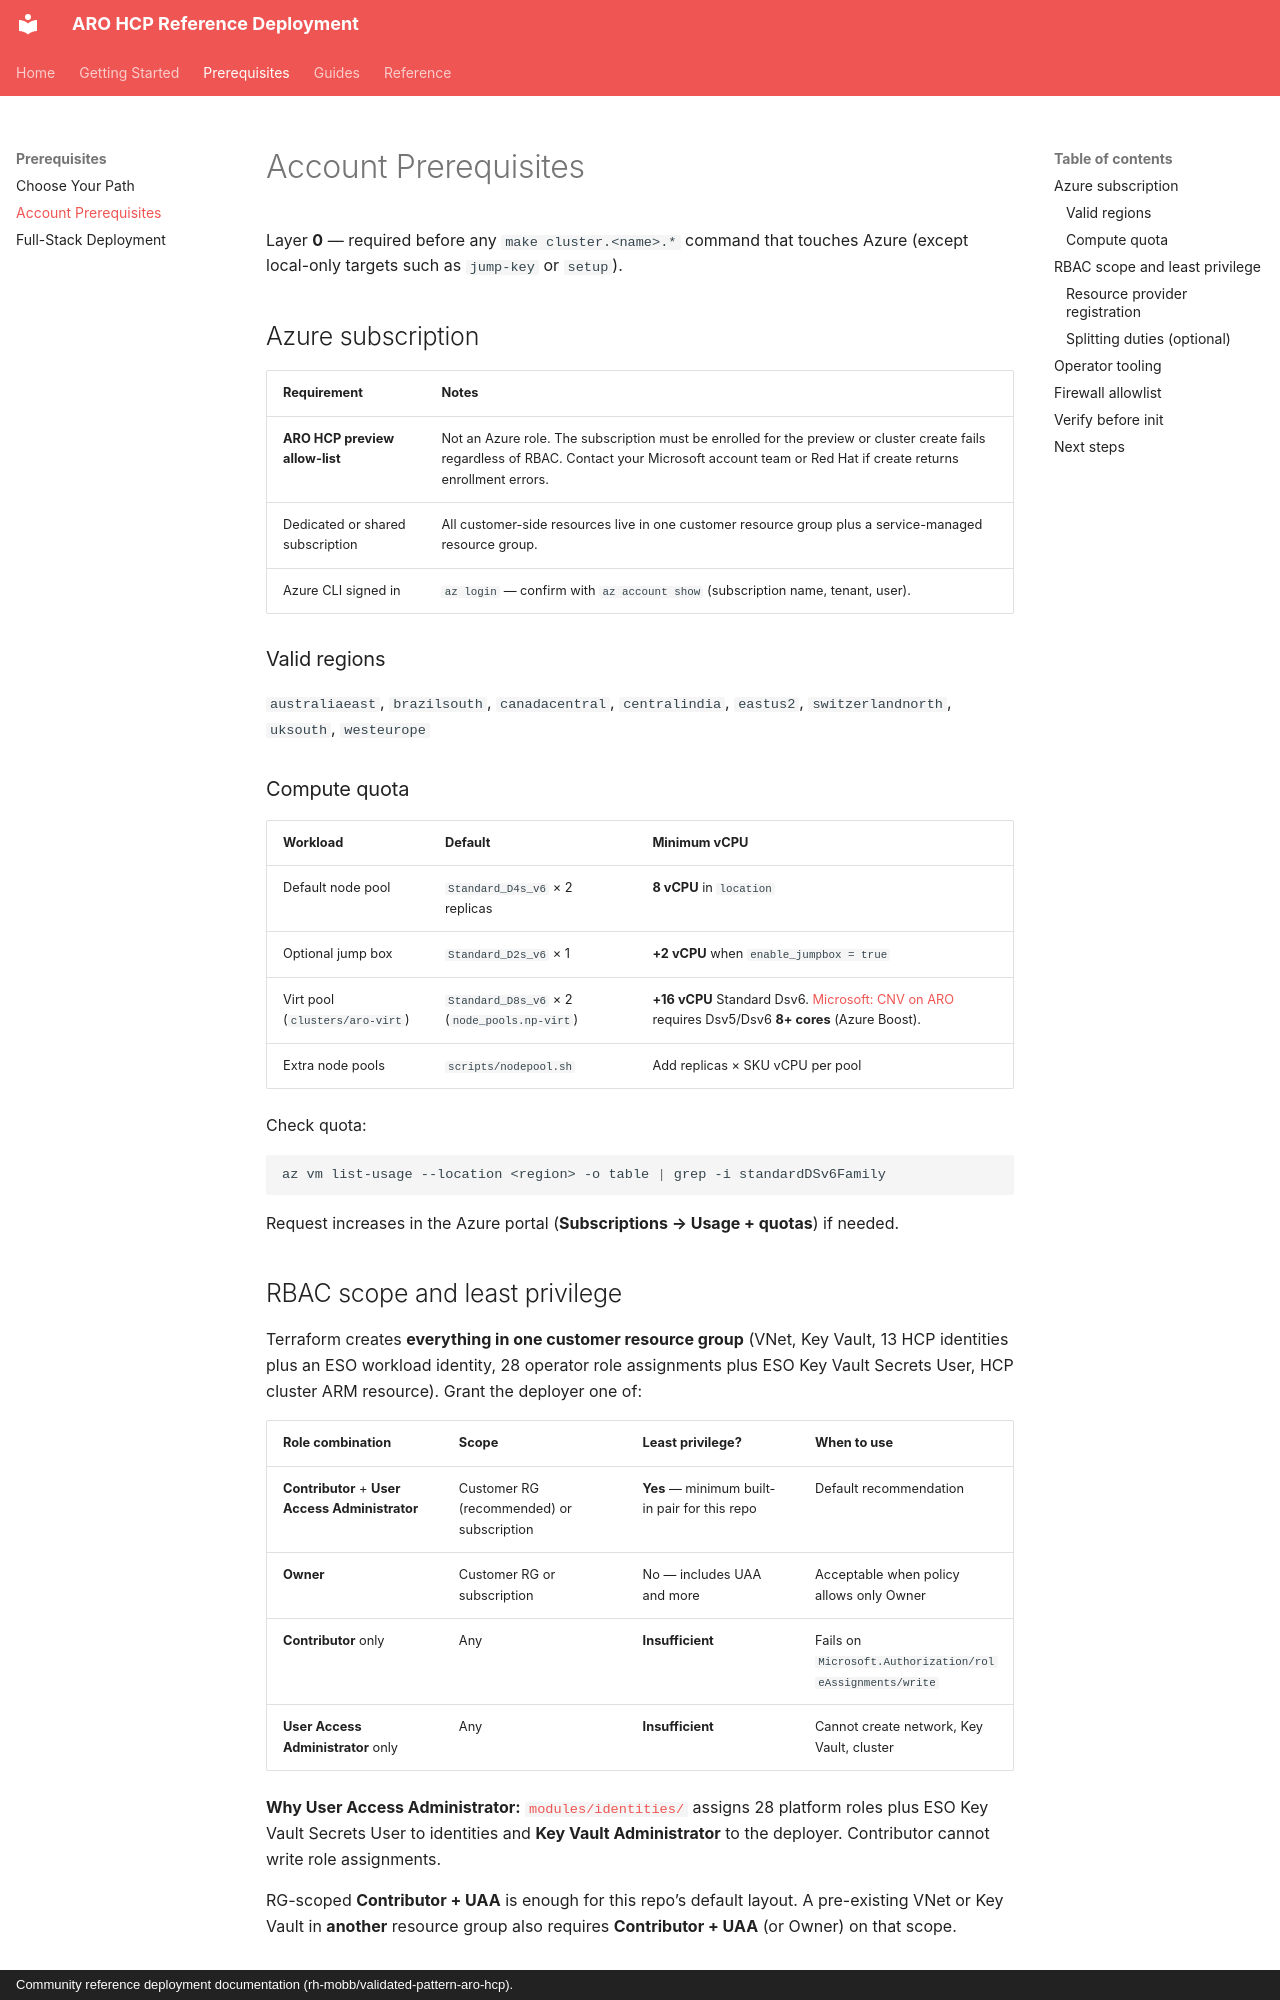

repository: rh-mobb/validated-pattern-aro-hcp · page: prerequisites/account/index.html · generator: mkdocs · copyright: Community reference deployment documentation (rh-mobb/validated-pattern-aro-hcp).

# Account Prerequisites

Layer **0** — required before any `make cluster.<name>.*` command that touches Azure (except local-only targets such as `jump-key` or `setup`).

## Azure subscription

| Requirement | Notes |
|-------------|-------|
| **ARO HCP preview allow-list** | Not an Azure role. The subscription must be enrolled for the preview or cluster create fails regardless of RBAC. Contact your Microsoft account team or Red Hat if create returns enrollment errors. |
| Dedicated or shared subscription | All customer-side resources live in one customer resource group plus a service-managed resource group. |
| Azure CLI signed in | `az login` — confirm with `az account show` (subscription name, tenant, user). |

### Valid regions

`australiaeast`, `brazilsouth`, `canadacentral`, `centralindia`, `eastus2`, `switzerlandnorth`, `uksouth`, `westeurope`

### Compute quota

| Workload | Default | Minimum vCPU |
|----------|---------|--------------|
| Default node pool | `Standard_D4s_v6` × 2 replicas | **8 vCPU** in `location` |
| Optional jump box | `Standard_D2s_v6` × 1 | **+2 vCPU** when `enable_jumpbox = true` |
| Virt pool (`clusters/aro-virt`) | `Standard_D8s_v6` × 2 (`node_pools.np-virt`) | **+16 vCPU** Standard Dsv6. [Microsoft: CNV on ARO](https://learn.microsoft.com/en-us/azure/openshift/howto-create-openshift-virtualization) requires Dsv5/Dsv6 **8+ cores** (Azure Boost). |
| Extra node pools | `scripts/nodepool.sh` | Add replicas × SKU vCPU per pool |

Check quota:

```bash
az vm list-usage --location <region> -o table | grep -i standardDSv6Family
```

Request increases in the Azure portal (**Subscriptions → Usage + quotas**) if needed.
